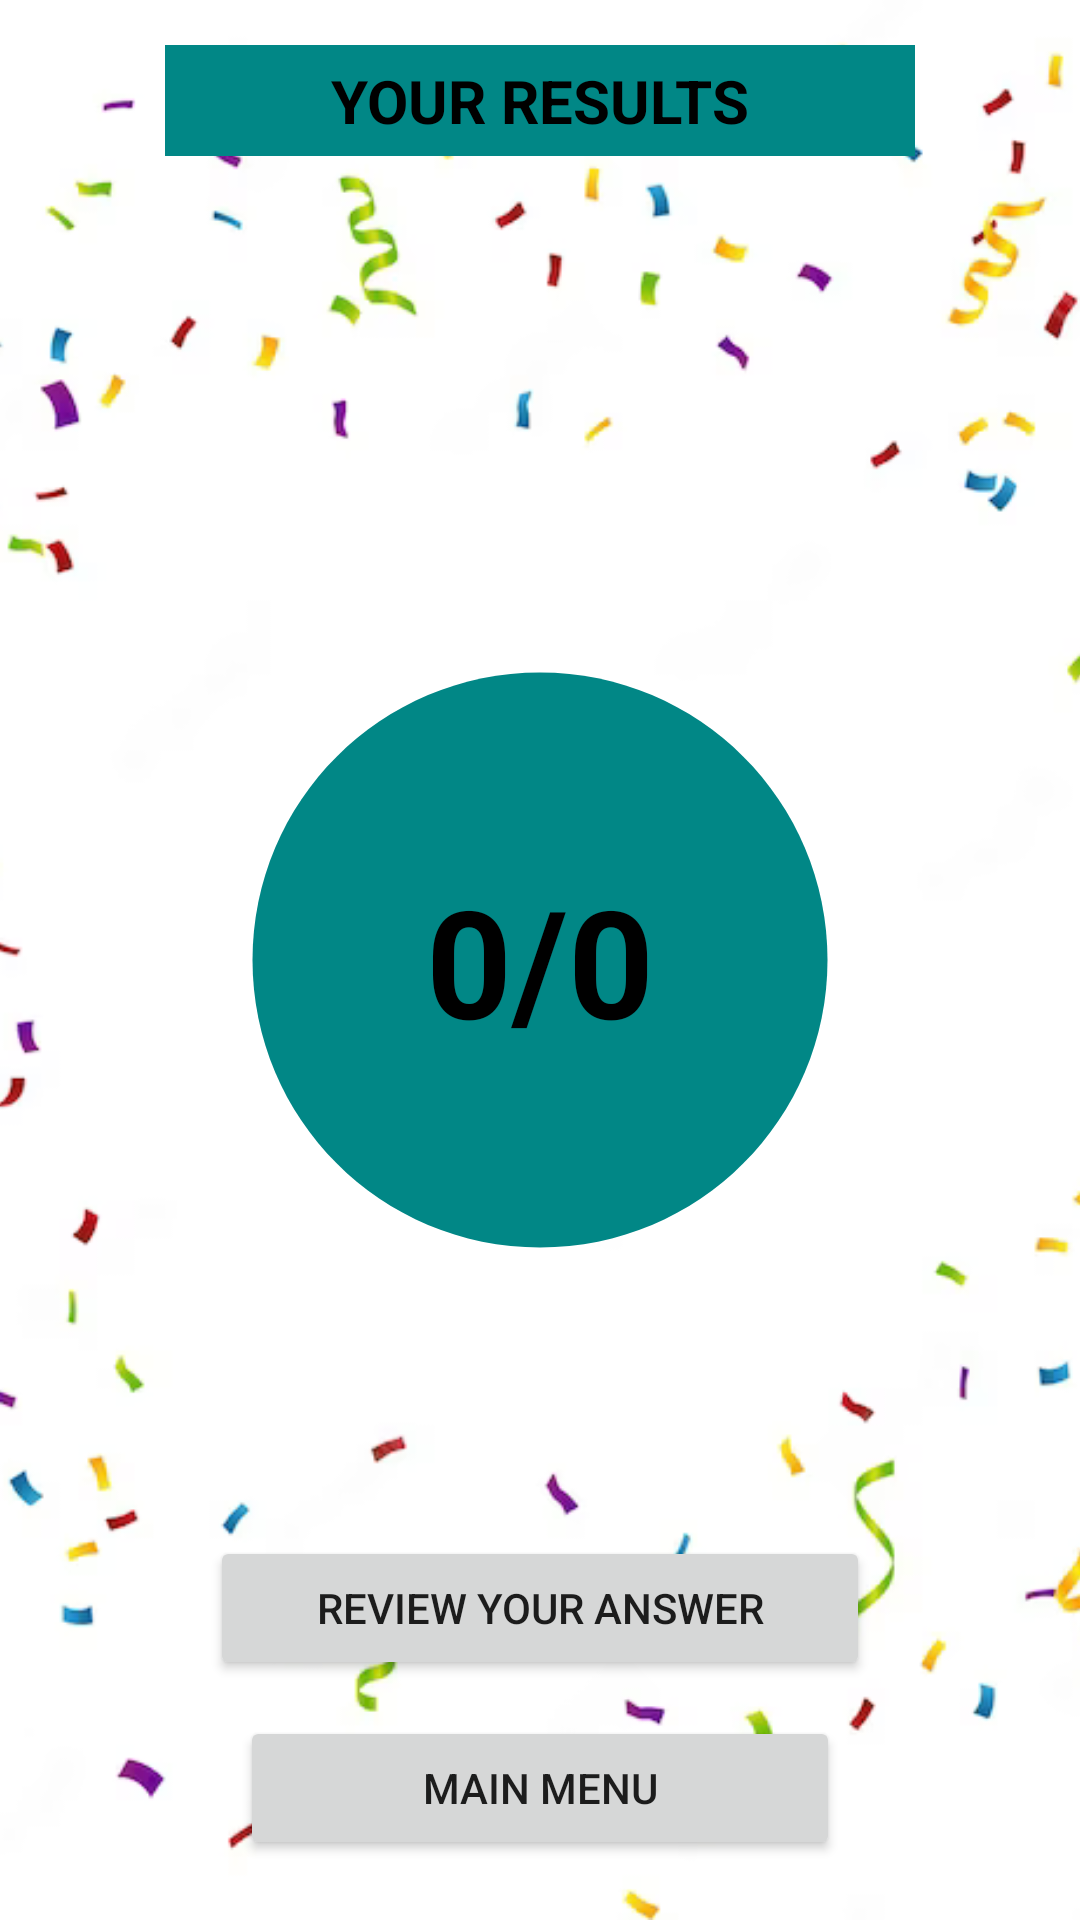

The Android layout XML behind this screen, and the referenced resources:
<!-- AndroidManifest.xml: application theme Theme.MyQuizApplication -->
<!-- res/layout/results_screen.xml -->
<?xml version="1.0" encoding="utf-8"?>
<RelativeLayout
    xmlns:android="http://schemas.android.com/apk/res/android"
    xmlns:app="http://schemas.android.com/apk/res-auto"
    android:layout_width="match_parent"
    android:layout_height="match_parent"
    xmlns:tools="http://schemas.android.com/tools"
    tools:context=".ResultsActivity"
    >

    <ImageView
        android:layout_width="match_parent"
        android:layout_height="match_parent"
        android:src="@drawable/confetti"
        android:scaleType="centerCrop"/>

    <TextView
        android:layout_width="250dp"
        android:layout_centerHorizontal="true"
        android:layout_height="wrap_content"
        android:text="Your results"
        android:textAlignment="center"
        android:textStyle="bold"
        android:textColor="@color/black"
        android:textSize="20dp"
        android:textAllCaps="true"
        android:padding="5dp"
        android:layout_marginTop="15dp"
        android:background="@color/teal_700"
        />

    <ImageView
        android:layout_width="230dp"
        android:layout_height="230dp"
        android:layout_centerHorizontal="true"
        android:layout_centerVertical="true"
        android:src="@drawable/baseline_circle_24" />

    <TextView
        android:layout_width="156dp"
        android:layout_height="wrap_content"
        android:layout_centerInParent="true"
        android:text="0/0"
        android:textColor="@color/black"
        android:textSize="50dp"
        android:textStyle="bold"
        android:textAlignment="center"
        android:id="@+id/scoreText"
        />

    <Button
        android:id="@+id/reviewAnswers"
        android:layout_width="220dp"
        android:layout_height="wrap_content"
        android:layout_alignParentBottom="true"
        android:layout_centerHorizontal="true"
        android:layout_marginBottom="80dp"
        android:text="Review your answer"
        />

    <Button
        android:layout_width="200dp"
        android:layout_height="wrap_content"
        android:layout_alignParentBottom="true"
        android:layout_centerHorizontal="true"
        android:layout_marginBottom="20dp"
        android:text="Main menu"
        android:id="@+id/goToMainMenu"
        />

</RelativeLayout>
<!-- resources referenced by this layout -->
<resources>
  <color name="black">#FF000000</color>
  <color name="teal_700">#FF018786</color>
  <!-- drawable baseline_circle_24 (drawable) -->
  <vector android:height="24dp" android:tint="#FF018786"
      android:viewportHeight="24" android:viewportWidth="24"
      android:width="24dp" xmlns:android="http://schemas.android.com/apk/res/android">
      <path android:fillColor="@android:color/white" android:pathData="M12,2C6.47,2 2,6.47 2,12s4.47,10 10,10 10,-4.47 10,-10S17.53,2 12,2z"/>
  </vector>
  <!-- drawable confetti: png bitmap (drawable, 144355 bytes) -->
  <style name="Theme.MyQuizApplication" parent="Theme.MaterialComponents.DayNight.NoActionBar">
          
          
          <item name="android:statusBarColor" tools:targetApi="l">?attr/colorPrimaryVariant</item>
          
      </style>
</resources>
